Run: headless pygame with SDL's dummy video driver; simulated clock (each Clock.tick advances the game by its frame time, no real sleeping); random seed 0; keys injected as events and as key.get_pressed() state; no mouse input.
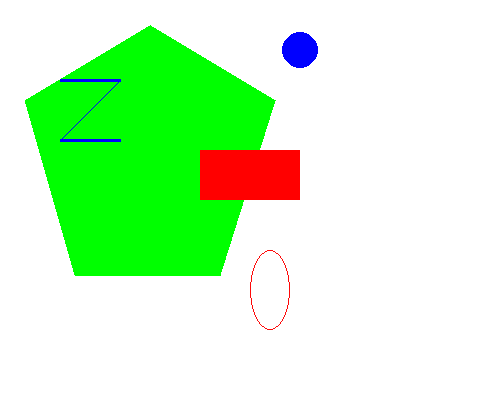
Frame 1 of 4 · flips 1–60 · no input
Frame 2 of 4 · flips 61–180 · tapped SPACE, RETURN · held RIGHT (→), D · screen unchanged from frame 1, image omitted
Frame 3 of 4 · flips 181–300 · held DOWN (↓), S · screen unchanged from frame 2, image omitted
Frame 4 of 4 · flips 301–420 · held LEFT (←), A, UP (↑), W · screen unchanged from frame 3, image omitted

The pygame program that drew these frames:

# Scout Crooke, 12/11/19, this program works on unit 10 daily exercises

import pygame, sys
from pygame.locals import *

pygame.init()

main_surface = pygame.display.set_mode((500, 400), 0, 32)
pygame.display.set_caption("Pygame Demo - So Cool")
main_surface.fill((255, 255, 255))

pygame.draw.polygon(main_surface, (0, 255, 0), ((150, 25), (275, 100), (220, 275), (75, 275), (25, 100)), 0)
pygame.draw.rect(main_surface, (255, 0, 0), (200, 150, 100, 50), 0)
pygame.draw.circle(main_surface, (0, 0, 255), (300, 50), 18, 0)
pygame.draw.line(main_surface, (0, 0, 255), (60, 80), (120, 80), 3)
pygame.draw.line(main_surface, (0, 0, 255), (60, 140), (120, 80), 1)
pygame.draw.line(main_surface, (0, 0, 255), (60, 140), (120, 140), 3)
pygame.draw.ellipse(main_surface, (255, 10, 10), (250, 250, 40, 80), 1)

while True:
    pygame.display.update()
    for event in pygame.event.get():
        if event.type == QUIT:
            pygame.quit()
            sys.exit()
